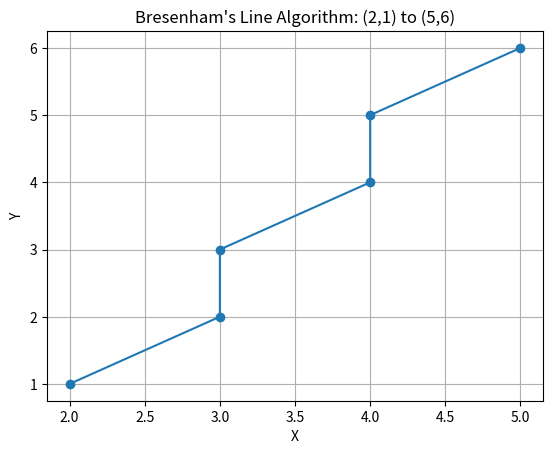

This figure's Python source:
import matplotlib.pyplot as plt


def bresenham_line(x1, y1, x2, y2):
    points = []

    dx = x2 - x1
    dy = y2 - y1
    dx2 = 2 * dx
    dy2 = 2 * dy

    if dy < 0:
        dy2 = -dy2
        stepy = -1
    else:
        stepy = 1

    if dx < 0:
        dx2 = -dx2
        stepx = -1
    else:
        stepx = 1

    if dx > dy:
        p = dy2 - dx
        while x1 != x2:
            points.append((x1, y1))
            x1 += stepx
            if p > 0:
                y1 += stepy
                p += dy2 - dx2
            else:
                p += dy2
    else:
        p = dx2 - dy
        while y1 != y2:
            points.append((x1, y1))
            y1 += stepy
            if p > 0:
                x1 += stepx
                p += dx2 - dy2
            else:
                p += dx2

    points.append((x1, y1))
    return points


x1, y1 = 2, 1
x2, y2 = 5, 6

points = bresenham_line(x1, y1, x2, y2)

x_vals, y_vals = zip(*points)
plt.plot(x_vals, y_vals, marker='o')
plt.title("Bresenham's Line Algorithm: (2,1) to (5,6)")
plt.xlabel("X")
plt.ylabel("Y")
plt.grid(True)
plt.show()
